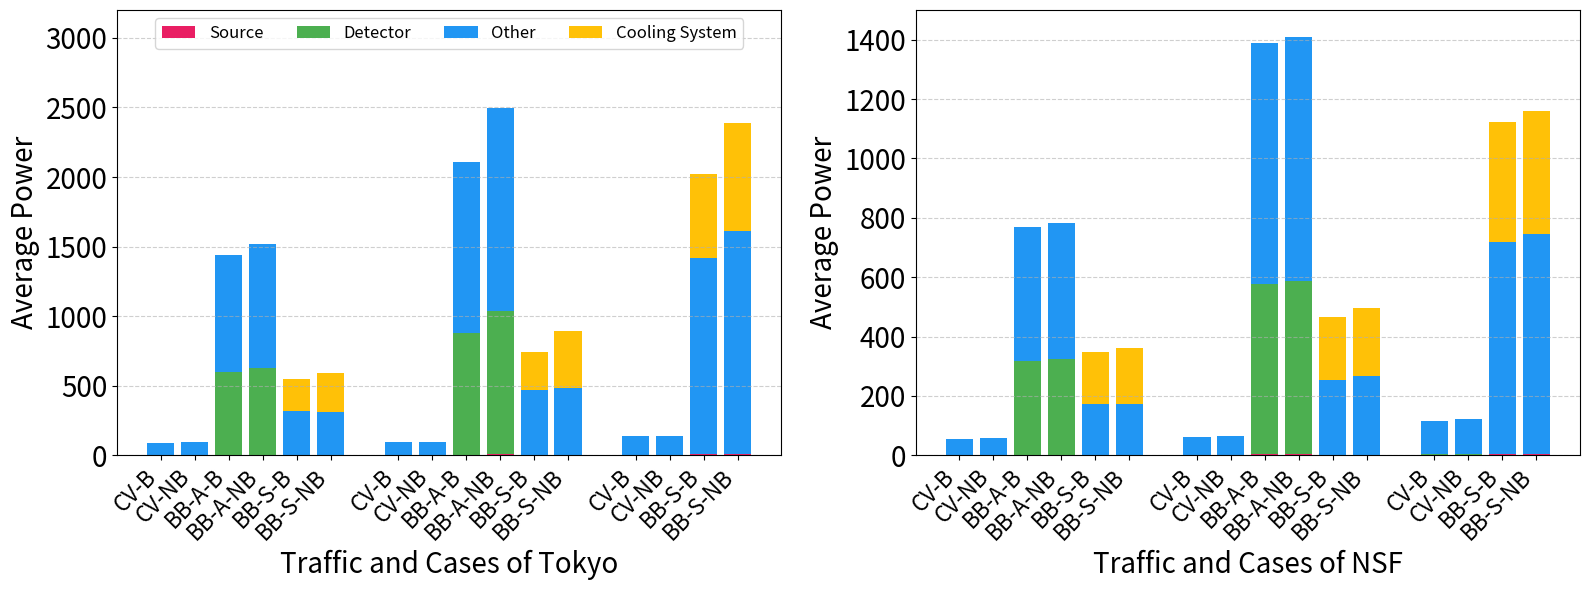

Source code (Python):
import matplotlib.pyplot as plt
import numpy as np

Tokyo_Low = np.array([[0.3772048846675711, 2.8290366350067835, 86.8419945725916, 0.0],
                      [0.39294436906377195, 2.9470827679782894, 90.46561736770694, 0.0],
                      [3.6848484848484824, 593.2606060606057, 840.1454545454556, 0.0],
                      [3.890909090909088, 626.4363636363634, 887.1272727272741, 0.0],
                      [1.3939393939393931, 0, 317.81818181818176, 227.27272727272725],
                      [1.3575757575757568, 0, 309.5272727272726, 281.81818181818176]])
Tokyo_Medium = np.array([[0.4047942107643599, 3.0359565807326994, 93.1937471732248, 0.0],
                         [0.41085481682496594, 3.0814111261872448, 94.58905020352783, 0.0],
                         [5.406060606060602, 870.375757575757, 1232.581818181819, 0.0],
                         [6.399999999999995, 1030.3999999999992, 1459.1999999999998, 0.0],
                         [2.060606060606059, 0, 469.8181818181817, 272.7272727272727],
                         [2.1212121212121198, 0, 483.6363636363635, 409.090909090909]])
Tokyo_High = np.array([[0.5798281320669376, 4.348710990502035, 133.49093170511082, 0.0],
                       [0.5919493441881498, 4.4396200814111255, 136.2815377657169, 0.0],
                       [6.181818181818177, 0, 1409.4545454545457, 609.090909090909],
                       [7.054545454545449, 0, 1608.4363636363628, 772.7272727272729]])


Large_Low = np.array([[0.22753623188405805, 1.706521739130435, 52.38452898550727, 0.0],
                      [0.24057971014492763, 1.804347826086957, 55.387463768115985, 0.0],
                      [1.968115942028988, 316.8666666666666, 448.7304347826081, 0.0],
                      [2.00289855072464, 322.4666666666666, 456.6608695652167, 0.0],
                      [0.7478260869565211, 0, 170.50434782608704, 178.26086956521743],
                      [0.7623188405797094, 0, 173.80869565217398, 186.9565217391305]])
Large_Medium = np.array([[0.263768115942029, 1.978260869565218, 60.72601449275367, 0.0],
                         [0.26811594202898553, 2.0108695652173916, 61.72699275362325, 0.0],
                         [3.56231884057972, 573.5333333333326, 812.2086956521765, 0.0],
                         [3.6144927536231983, 581.9333333333327, 824.1043478260897, 0.0],
                         [1.1710144927536223, 0, 251.13043478260903, 213.04347826086965],
                         [1.1913043478260863, 0, 267.6521739130438, 228.2608695652175]])
Large_High = np.array([[0.4884057971014486, 3.66304347826087, 112.44322463768115, 0.0],
                       [0.5188405797101442, 3.8913043478260874, 119.45007246376811, 0.0],
                       [3.144927536231892, 0, 717.0434782608711, 402.1739130434785],
                       [3.2608695652173996, 0, 743.4782608695671, 413.0434782608698]])


# 模拟数据生成函数
def generate_data():
    group1 = np.random.randint(1, 10, size=(6, 4))
    group2 = np.random.randint(1, 10, size=(6, 4))
    group3 = np.random.randint(1, 10, size=(4, 4))
    return [Tokyo_Low, Tokyo_Medium, Tokyo_High]


# 数据准备：两个子图的数据
data_list = [[Tokyo_Low, Tokyo_Medium, Tokyo_High], [Large_Low, Large_Medium, Large_High]]
print(data_list[0])
group_labels = ['L', 'M', 'H']
colors = ['#E91E63', '#4CAF50', '#2196F3', '#FFC107']  # 堆叠颜色

# 创建子图（并排排列）
fig, axes = plt.subplots(1, 2, figsize=(16, 6), sharey=False)

for ax_idx, ax in enumerate(axes):
    groups = data_list[ax_idx]
    x_positions = []
    current_x = 0
    tick_positions = []
    tick_labels = []
    Traffic_list = ['L', 'M', 'H']
    cases = ['CV-B',
             'CV-NB',
             'BB-A-B',
             'BB-A-NB',
             'BB-S-B',
             'BB-S-NB',
             'CV-B',
             'CV-NB',
             'BB-A-B',
             'BB-A-NB',
             'BB-S-B',
             'BB-S-NB',
             'CV-B',
             'CV-NB',
             'BB-S-B',
             'BB-S-NB'
             ]

    # 计算每组柱子的位置
    for i, group in enumerate(groups):
        num_bars = group.shape[0]
        xs = np.arange(num_bars) + current_x
        x_positions.extend(xs)
        tick_positions.extend(xs)
        traffic = Traffic_list[i]
        tick_labels.extend([f"{traffic}-{cases[j]}" for j in range(num_bars)])
        current_x = xs[-1] + 2  # 每组之间留空隙

    x_positions = np.array(x_positions)
    all_data = np.vstack(groups)

    # 初始化堆叠底部
    bottom = np.zeros(len(all_data))

    component_list = ['Source', 'Detector', 'Other', 'Cooling System']

    # 堆叠每一层
    Subplot_list = ['Tokyo', 'NSF']
    for i in range(4):
        component = component_list[i]
        ax.bar(x_positions, all_data[:, i], bottom=bottom, width=0.8, color=colors[i],
               label=f'{component}' if ax_idx == 0 else "")
        bottom += all_data[:, i]

    # 设置子图标题、字体大小
    # ax.set_title(f"{Subplot_list[ax_idx]}", fontsize=20)

    # 设置 Tokyo 子图的 y 轴最大值为 7000
    if ax_idx == 0:
        ax.set_ylim(0, 3200)
    else:
        ax.set_ylim(0, 1500)

    # 设置纵坐标和横坐标标签字体大小
    ax.set_xlabel(f'Traffic and Cases of {Subplot_list[ax_idx]}', fontsize=20)
    ax.set_ylabel('Average Power', fontsize=20)

    # 设置x轴标签的字体大小
    tick_labels = cases
    ax.set_xticks(tick_positions)
    ax.set_xticklabels(tick_labels, rotation=45, ha='right', fontsize=18)

    # 设置y轴的字体大小
    ax.tick_params(axis='y', labelsize=20)
    # 设置x轴的字体大小
    ax.tick_params(axis='x', labelsize=16)
    if ax_idx == 1:
        ax.tick_params(axis='y', labelleft=True)  # 显示第二个子图的 y 轴数字
    ax.grid(True, axis='y', linestyle='--', alpha=0.6)

# 添加图例到第一个子图
axes[0].legend(loc='upper center', ncol=4, fontsize=12)

# handles, labels = axes[0].get_legend_handles_labels()
# fig.legend(handles, labels, loc='upper center', ncol=4, fontsize=11)


fig.tight_layout()
plt.show()

# data = {'traffic': 1050000, 'total_avg_power': 81.64712347354137, 'avg_spectrum_occupied': 0.06095238095238094, 'avg_component_power': {'source': 0.41085481682496594, 'detector': 3.0814111261872448, 'other': 78.15485753052918, 'ice_box': 0.0}}
#
#
# total = 0
# for key, valeu in data['avg_component_power'].items():
#     total += valeu
# data['total_avg_power'] = total
# print(data)
